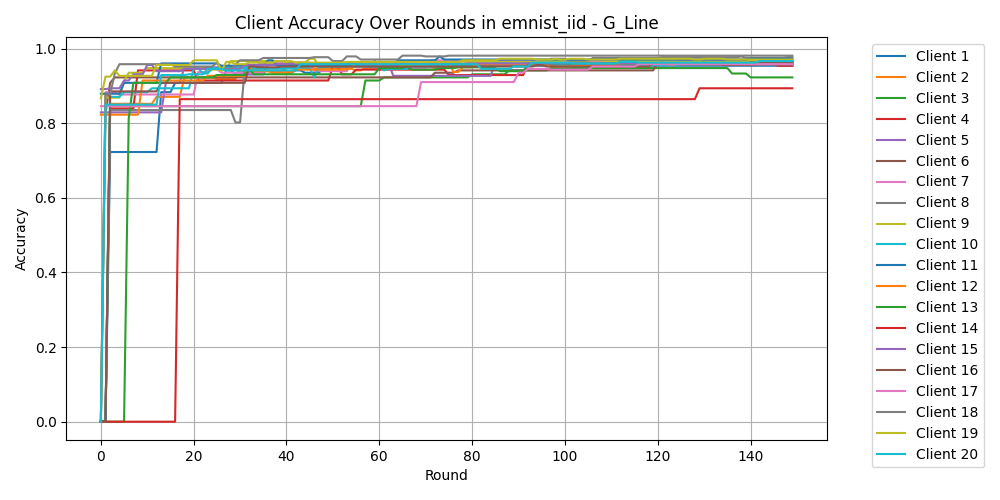

The data file committed next to this chart (first rows):
Round, Client 1, Client 2, Client 3, Client 4, Client 5, Client 6, Client 7, Client 8, Client 9, Client 10, Client 11, Client 12, Client 13, Client 14, Client 15, Client 16, Client 17, Client 18, Client 19, Client 20
0, 0.0, 0.0, 0.0, 0.0, 0.8292, 0.0, 0.0, 0.0, 0.0, 0.0, 0.8792, 0.8229, 0.0, 0.0, 0.8917, 0.0, 0.8458, 0.0, 0.8667, 0.0
1, 0.0, 0.0, 0.0, 0.0, 0.8292, 0.825, 0.8833, 0.0, 0.8688, 0.0, 0.8792, 0.8229, 0.0, 0.0, 0.8917, 0.0, 0.8458, 0.8771, 0.925, 0.85
2, 0.7229, 0.8521, 0.8458, 0.8396, 0.8292, 0.9083, 0.8833, 0.8354, 0.8688, 0.8708, 0.8792, 0.8229, 0.0, 0.0, 0.8938, 0.8854, 0.8458, 0.8771, 0.925, 0.85
3, 0.7229, 0.8521, 0.8458, 0.8396, 0.8292, 0.9229, 0.8833, 0.8354, 0.8688, 0.8708, 0.8792, 0.8229, 0.0, 0.0, 0.8938, 0.8854, 0.8458, 0.9333, 0.9417, 0.85
4, 0.7229, 0.8521, 0.8458, 0.8396, 0.8292, 0.9229, 0.8771, 0.8354, 0.8688, 0.8708, 0.8792, 0.8229, 0.0, 0.0, 0.8938, 0.8854, 0.8458, 0.9583, 0.9271, 0.85
5, 0.7229, 0.8521, 0.8458, 0.8396, 0.8292, 0.9229, 0.8771, 0.8354, 0.9125, 0.8833, 0.9083, 0.8229, 0.0, 0.0, 0.9146, 0.8854, 0.8458, 0.9583, 0.9271, 0.85
6, 0.7229, 0.8521, 0.8458, 0.8396, 0.8292, 0.9229, 0.8771, 0.8354, 0.9354, 0.8833, 0.9083, 0.8229, 0.8125, 0.0, 0.9146, 0.8854, 0.8458, 0.9583, 0.9271, 0.85
7, 0.7229, 0.8521, 0.8458, 0.8396, 0.8292, 0.9229, 0.8771, 0.8354, 0.9354, 0.8833, 0.9083, 0.8229, 0.9083, 0.0, 0.9313, 0.8854, 0.8458, 0.9583, 0.9271, 0.85
8, 0.7229, 0.8521, 0.8458, 0.9417, 0.8292, 0.9229, 0.8771, 0.8354, 0.9354, 0.8833, 0.9083, 0.8229, 0.9083, 0.0, 0.9313, 0.8854, 0.8458, 0.9583, 0.9271, 0.85
9, 0.7229, 0.8521, 0.8458, 0.9417, 0.8292, 0.9229, 0.8771, 0.8354, 0.9354, 0.8833, 0.9083, 0.9146, 0.9083, 0.0, 0.9313, 0.8854, 0.8458, 0.9583, 0.9271, 0.85
10, 0.7229, 0.8521, 0.8458, 0.9417, 0.8292, 0.9229, 0.8771, 0.8354, 0.9479, 0.8833, 0.9083, 0.9146, 0.9083, 0.0, 0.9563, 0.8854, 0.8458, 0.9583, 0.9271, 0.85
11, 0.7229, 0.8521, 0.8458, 0.9417, 0.8292, 0.9229, 0.8771, 0.8354, 0.9479, 0.8938, 0.9083, 0.9146, 0.9083, 0.0, 0.9563, 0.8854, 0.8458, 0.9583, 0.9271, 0.85
12, 0.7229, 0.8708, 0.8458, 0.9417, 0.8292, 0.9229, 0.8771, 0.8354, 0.9479, 0.8938, 0.9083, 0.9146, 0.9083, 0.0, 0.9396, 0.8854, 0.8458, 0.9583, 0.9563, 0.85
13, 0.8833, 0.8708, 0.8458, 0.9417, 0.8292, 0.9229, 0.8771, 0.8354, 0.9479, 0.8938, 0.9604, 0.9146, 0.9083, 0.0, 0.9396, 0.9083, 0.8458, 0.9583, 0.9563, 0.9292
14, 0.8833, 0.8708, 0.8458, 0.9417, 0.9083, 0.9229, 0.8771, 0.8354, 0.9479, 0.8938, 0.9604, 0.9146, 0.9083, 0.0, 0.9396, 0.9083, 0.8458, 0.9583, 0.9563, 0.9292
15, 0.8833, 0.8708, 0.8458, 0.9417, 0.9083, 0.9229, 0.8771, 0.8354, 0.9479, 0.8938, 0.9604, 0.9146, 0.9229, 0.0, 0.9396, 0.9083, 0.8458, 0.9583, 0.9563, 0.9292
16, 0.9083, 0.8708, 0.8458, 0.9417, 0.9083, 0.9229, 0.8771, 0.8354, 0.9479, 0.8938, 0.9604, 0.9146, 0.9229, 0.0, 0.9396, 0.9083, 0.8458, 0.9521, 0.9563, 0.9292
17, 0.9083, 0.8708, 0.8458, 0.9417, 0.9083, 0.9229, 0.8771, 0.8354, 0.9479, 0.8938, 0.9604, 0.9146, 0.9229, 0.8646, 0.9396, 0.9083, 0.8458, 0.9521, 0.9563, 0.9292
18, 0.9083, 0.9229, 0.8458, 0.9417, 0.95, 0.9229, 0.8771, 0.8354, 0.9479, 0.8938, 0.9604, 0.9146, 0.9229, 0.8646, 0.9458, 0.9083, 0.8458, 0.9521, 0.9563, 0.9292
19, 0.9083, 0.9229, 0.8458, 0.9417, 0.95, 0.9229, 0.8771, 0.8354, 0.9479, 0.8938, 0.9604, 0.9146, 0.9229, 0.8646, 0.9458, 0.9083, 0.8458, 0.9521, 0.9563, 0.9313
20, 0.9083, 0.9229, 0.8458, 0.9417, 0.95, 0.9229, 0.8771, 0.8354, 0.9479, 0.9479, 0.9604, 0.9146, 0.9229, 0.8646, 0.9458, 0.9083, 0.8458, 0.9521, 0.9688, 0.9313
21, 0.9083, 0.9229, 0.8458, 0.9146, 0.95, 0.9229, 0.9375, 0.8354, 0.9479, 0.9479, 0.9604, 0.9146, 0.9229, 0.8646, 0.9458, 0.9083, 0.8458, 0.9521, 0.9688, 0.9313
22, 0.9083, 0.9229, 0.8458, 0.9146, 0.95, 0.9229, 0.9375, 0.8354, 0.9479, 0.9333, 0.9604, 0.9146, 0.9229, 0.8646, 0.9458, 0.9083, 0.8458, 0.9521, 0.9688, 0.9313
23, 0.9083, 0.9229, 0.8458, 0.9146, 0.95, 0.9229, 0.9375, 0.8354, 0.9437, 0.9333, 0.9604, 0.9271, 0.9229, 0.8646, 0.9458, 0.9083, 0.8458, 0.9521, 0.9688, 0.9458
24, 0.9083, 0.9229, 0.8458, 0.9146, 0.95, 0.9229, 0.9458, 0.8354, 0.9437, 0.9479, 0.9604, 0.9271, 0.9229, 0.8646, 0.9458, 0.9083, 0.8458, 0.9521, 0.9688, 0.9458
25, 0.9083, 0.9187, 0.8458, 0.9146, 0.95, 0.9229, 0.9458, 0.8354, 0.9437, 0.9479, 0.9604, 0.9271, 0.9292, 0.8646, 0.9458, 0.9083, 0.8458, 0.9625, 0.9688, 0.9458
26, 0.9083, 0.9187, 0.8458, 0.9146, 0.95, 0.9229, 0.9354, 0.8354, 0.9437, 0.9479, 0.9542, 0.9271, 0.9292, 0.8646, 0.9458, 0.9083, 0.8458, 0.9437, 0.9396, 0.9458
27, 0.9417, 0.9187, 0.8458, 0.9146, 0.95, 0.9229, 0.9354, 0.8354, 0.9437, 0.9479, 0.9542, 0.9271, 0.9292, 0.8646, 0.9458, 0.9083, 0.8458, 0.9437, 0.9646, 0.9417
28, 0.9417, 0.9187, 0.8458, 0.9146, 0.95, 0.9229, 0.9354, 0.8354, 0.9667, 0.9479, 0.9542, 0.9271, 0.9292, 0.8646, 0.9458, 0.9083, 0.8458, 0.9437, 0.9646, 0.9417
29, 0.9313, 0.9187, 0.8458, 0.9146, 0.95, 0.9229, 0.9354, 0.8021, 0.9667, 0.9479, 0.9542, 0.9271, 0.9292, 0.8646, 0.9458, 0.9083, 0.8458, 0.9583, 0.9583, 0.9417
30, 0.9313, 0.9396, 0.8458, 0.9146, 0.9313, 0.9229, 0.9354, 0.8021, 0.9667, 0.9479, 0.9542, 0.9271, 0.9292, 0.8646, 0.9458, 0.9083, 0.8458, 0.9688, 0.9583, 0.9417
31, 0.9313, 0.9396, 0.8458, 0.9146, 0.9313, 0.9229, 0.9354, 0.9458, 0.9667, 0.9479, 0.9542, 0.9271, 0.9292, 0.8646, 0.9563, 0.9083, 0.8458, 0.9688, 0.9583, 0.9417
32, 0.9313, 0.9396, 0.8458, 0.9146, 0.9313, 0.9229, 0.9354, 0.9458, 0.9667, 0.9479, 0.9542, 0.9479, 0.9437, 0.8646, 0.9563, 0.9521, 0.8458, 0.9688, 0.9625, 0.9417
33, 0.9313, 0.9396, 0.8458, 0.9146, 0.9313, 0.9229, 0.9354, 0.9417, 0.9667, 0.9479, 0.9542, 0.9396, 0.9313, 0.8646, 0.9563, 0.9521, 0.8458, 0.9688, 0.9625, 0.9417
34, 0.9313, 0.9396, 0.8458, 0.9146, 0.9583, 0.9229, 0.9354, 0.9417, 0.9667, 0.9479, 0.9542, 0.9396, 0.9313, 0.8646, 0.9563, 0.95, 0.8458, 0.9688, 0.9625, 0.9417
35, 0.9313, 0.9396, 0.8458, 0.9146, 0.9583, 0.9229, 0.9354, 0.9417, 0.9667, 0.9479, 0.9542, 0.9396, 0.9313, 0.8646, 0.9563, 0.95, 0.8458, 0.975, 0.9625, 0.9417
36, 0.9563, 0.9396, 0.8458, 0.9146, 0.9583, 0.9229, 0.9625, 0.9417, 0.9667, 0.9479, 0.9688, 0.9396, 0.9313, 0.8646, 0.9563, 0.95, 0.8458, 0.975, 0.9625, 0.9417
37, 0.9563, 0.9396, 0.8458, 0.9146, 0.9583, 0.9229, 0.9625, 0.9417, 0.9667, 0.9479, 0.9688, 0.9354, 0.9313, 0.8646, 0.9563, 0.95, 0.8458, 0.975, 0.9625, 0.9417
38, 0.9563, 0.9396, 0.8458, 0.9146, 0.9583, 0.9229, 0.9625, 0.9417, 0.9667, 0.9479, 0.9542, 0.9354, 0.9313, 0.8646, 0.9583, 0.95, 0.8458, 0.975, 0.9667, 0.9417
39, 0.9563, 0.9396, 0.8458, 0.9146, 0.9583, 0.9229, 0.9625, 0.9417, 0.9667, 0.9479, 0.9542, 0.9354, 0.9313, 0.8646, 0.9583, 0.9521, 0.8458, 0.975, 0.9667, 0.9417
40, 0.9354, 0.9396, 0.8458, 0.9146, 0.9583, 0.9229, 0.9625, 0.9604, 0.9625, 0.9479, 0.9542, 0.9354, 0.9313, 0.8646, 0.9583, 0.9521, 0.8458, 0.975, 0.9667, 0.9417
41, 0.9354, 0.9396, 0.8458, 0.9146, 0.9583, 0.9229, 0.9625, 0.9604, 0.9625, 0.9479, 0.9542, 0.9354, 0.9313, 0.8646, 0.9604, 0.9521, 0.8458, 0.975, 0.9667, 0.9417
42, 0.9417, 0.9458, 0.8458, 0.9146, 0.9583, 0.9229, 0.9625, 0.9604, 0.9625, 0.9479, 0.9542, 0.9437, 0.9313, 0.8646, 0.9604, 0.9521, 0.8458, 0.975, 0.9625, 0.9417
43, 0.9417, 0.9458, 0.8458, 0.9146, 0.9583, 0.9229, 0.9625, 0.9604, 0.9625, 0.9479, 0.9542, 0.9437, 0.9313, 0.8646, 0.9625, 0.9521, 0.8458, 0.975, 0.9625, 0.9583
44, 0.9354, 0.9458, 0.8458, 0.9146, 0.9583, 0.9229, 0.9625, 0.9604, 0.9625, 0.9479, 0.9542, 0.9437, 0.9313, 0.8646, 0.9583, 0.9521, 0.8458, 0.975, 0.9625, 0.9583
45, 0.9354, 0.9458, 0.8458, 0.9146, 0.9583, 0.9229, 0.9625, 0.9604, 0.9729, 0.9479, 0.9542, 0.9437, 0.9313, 0.8646, 0.9583, 0.9521, 0.8458, 0.975, 0.9625, 0.9583
46, 0.9354, 0.9458, 0.8458, 0.9146, 0.9583, 0.9229, 0.9396, 0.9604, 0.9729, 0.9229, 0.9542, 0.9437, 0.9313, 0.8646, 0.9583, 0.9521, 0.8458, 0.9771, 0.9625, 0.9583
47, 0.9354, 0.9458, 0.8458, 0.9146, 0.9583, 0.9229, 0.9396, 0.9604, 0.9521, 0.95, 0.9542, 0.9437, 0.9313, 0.8646, 0.9583, 0.9521, 0.8458, 0.9771, 0.9625, 0.9583
48, 0.95, 0.9458, 0.8458, 0.9146, 0.9583, 0.9229, 0.9396, 0.9604, 0.9521, 0.95, 0.9542, 0.9437, 0.9313, 0.8646, 0.9583, 0.9521, 0.8458, 0.9771, 0.9625, 0.9583
49, 0.95, 0.9458, 0.8458, 0.9146, 0.9583, 0.9229, 0.9396, 0.9604, 0.9521, 0.9521, 0.9542, 0.9437, 0.9313, 0.8646, 0.9583, 0.9521, 0.8458, 0.9771, 0.9625, 0.9583
50, 0.9479, 0.9458, 0.8458, 0.9521, 0.9583, 0.9229, 0.9396, 0.9604, 0.9521, 0.9521, 0.9542, 0.9437, 0.9313, 0.8646, 0.9583, 0.9521, 0.8458, 0.9667, 0.9625, 0.9583
51, 0.9479, 0.9458, 0.8458, 0.9521, 0.9521, 0.9229, 0.9396, 0.9604, 0.9521, 0.9521, 0.9542, 0.9437, 0.9313, 0.8646, 0.9583, 0.9521, 0.8458, 0.9667, 0.9625, 0.9583
52, 0.9479, 0.9458, 0.8458, 0.9313, 0.9521, 0.9229, 0.9396, 0.9604, 0.9521, 0.9521, 0.9542, 0.9437, 0.9313, 0.8646, 0.9583, 0.9521, 0.8458, 0.9667, 0.9625, 0.9583
53, 0.9521, 0.9458, 0.8458, 0.9313, 0.9521, 0.9229, 0.9396, 0.9625, 0.9521, 0.9521, 0.9542, 0.9437, 0.9313, 0.8646, 0.9583, 0.9521, 0.8458, 0.9792, 0.9646, 0.9583
54, 0.9521, 0.9458, 0.8458, 0.9313, 0.9521, 0.9229, 0.9604, 0.9625, 0.9521, 0.9521, 0.9542, 0.95, 0.9313, 0.8646, 0.9583, 0.9521, 0.8458, 0.9792, 0.9646, 0.9583
55, 0.9563, 0.9417, 0.8458, 0.9437, 0.9521, 0.9229, 0.9604, 0.9625, 0.9542, 0.9521, 0.9542, 0.9604, 0.9313, 0.8646, 0.9583, 0.9521, 0.8458, 0.9792, 0.9646, 0.9583
56, 0.9563, 0.9417, 0.8458, 0.9437, 0.9521, 0.9229, 0.9583, 0.9625, 0.9542, 0.9521, 0.9542, 0.9604, 0.9313, 0.8646, 0.9563, 0.9521, 0.8458, 0.9708, 0.9646, 0.9583
57, 0.9563, 0.9479, 0.9146, 0.9437, 0.9521, 0.9229, 0.9583, 0.9625, 0.9542, 0.9521, 0.9542, 0.9604, 0.9313, 0.8646, 0.9563, 0.9521, 0.8458, 0.9708, 0.9646, 0.9583
58, 0.9563, 0.9479, 0.9146, 0.9437, 0.9625, 0.9229, 0.9583, 0.95, 0.9542, 0.9521, 0.9542, 0.9604, 0.9313, 0.8646, 0.9563, 0.9521, 0.8458, 0.9708, 0.9646, 0.9583
59, 0.9563, 0.9479, 0.9146, 0.9437, 0.9625, 0.9229, 0.9583, 0.95, 0.9542, 0.9521, 0.9667, 0.9604, 0.9313, 0.8646, 0.9563, 0.9521, 0.8458, 0.9708, 0.9646, 0.9583
... 90 more rows
